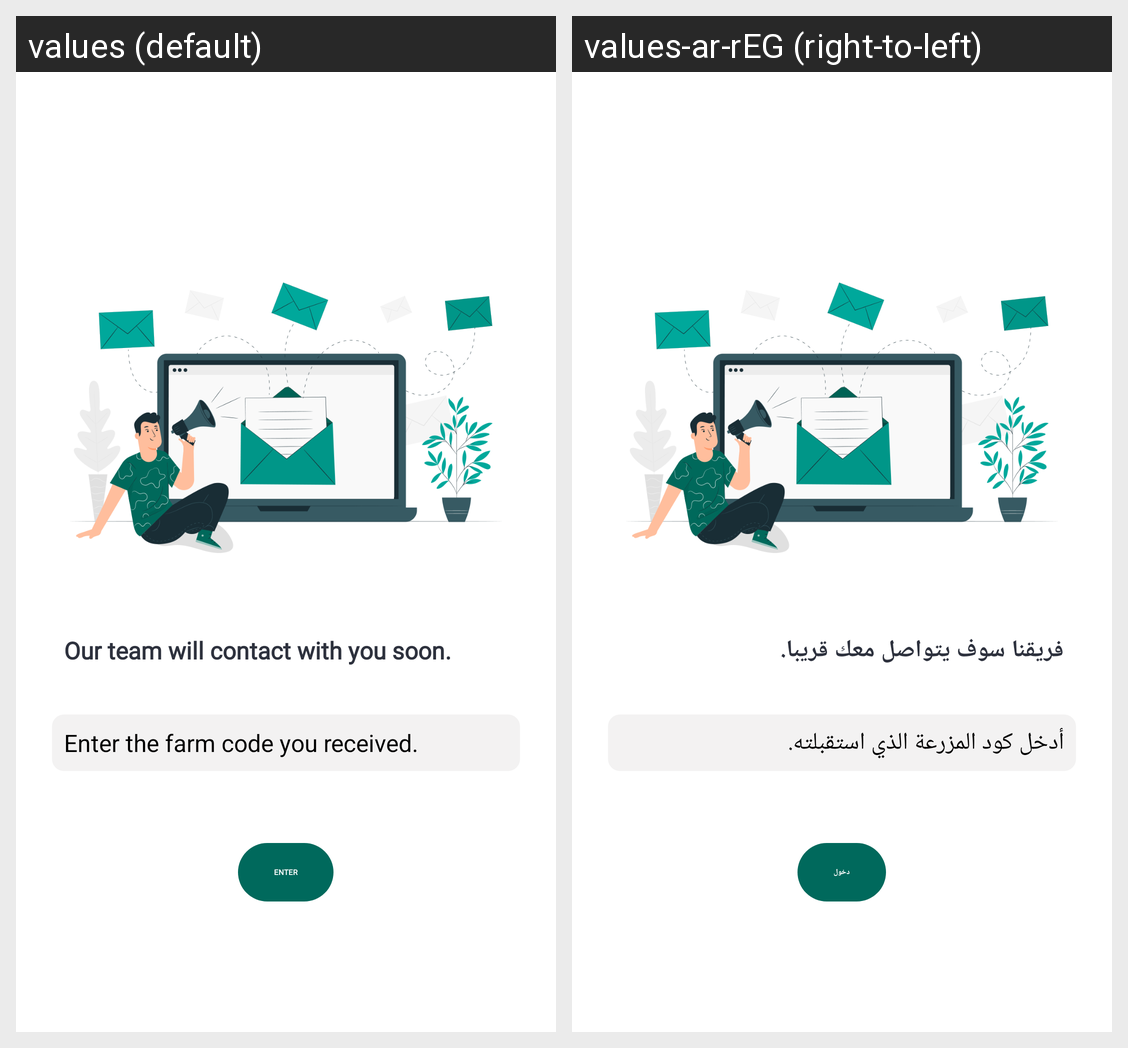

The Android screen above is rendered under two locales of the same app. Produce the string resources it draws, with the default and per-locale values.
Android screen res/layout/fragment_iot_waiting_code.xml rendered under 2 locales, left to right: values (default), values-ar-rEG (right-to-left). Device: Nexus 5 (rendered at 1080×1920; each locale shown at half size, 540×960, under a caption strip naming it); theme Theme.App.Starting.
Strings drawn on this screen, with the default value and each locale's value (text and hints the layout hard-codes, and strings that could not be matched under every locale, appear in the picture but are not listed):

our_team_will_contact_with_you_soon
  values: Our team will contact with you soon.
  values-ar-rEG: فريقنا سوف يتواصل معك قريبا.

enter_the_farm_code_you_received
  values: Enter the farm code you received.
  values-ar-rEG: أدخل كود المزرعة الذي استقبلته.

enter
  values: Enter
  values-ar-rEG: دخول
